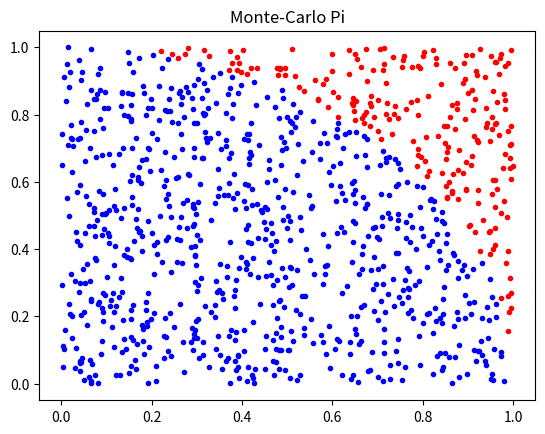

Here is the Python script that generated this plot:
import numpy as np
import matplotlib.pyplot as plt

# MATLAB의 rand 함수 대신에 numpy의 random 함수를 사용합니다.
np.random.seed(666)  # 랜덤 시드 설정 (선택 사항)
iter = 1000

# rand 함수 대신에 numpy의 random 함수를 사용하여 점을 생성합니다.
point = np.random.rand(iter, 2)

# 원 안에 있는지 여부를 판단합니다.
circle_in_out = np.sum(point ** 2, axis=1) < 1

# 인덱스를 찾습니다.
circle_in_idx = np.where(circle_in_out == 1)
circle_out_idx = np.where(circle_in_out == 0)

# 원 안에 있는 점의 개수를 계산합니다.
circle_in_count = len(circle_in_idx[0])

# 원주율(Pi)를 계산합니다.
Pi = circle_in_count / iter * 4
# 결과 출력
print(f'=== Iteration : {iter}, Pi = {Pi}, accuracy : {(1 - abs(1 - (Pi / np.pi))) * 100}% ===')

# 원 안에 있는 점과 밖에 있는 점을 시각화합니다.
plt.scatter(point[circle_in_idx,  0], point[circle_in_idx,  1], c='b', marker='.')
plt.scatter(point[circle_out_idx, 0], point[circle_out_idx, 1], c='r', marker='.')
plt.title('Monte-Carlo Pi')
# 그래프 표시
plt.show()


